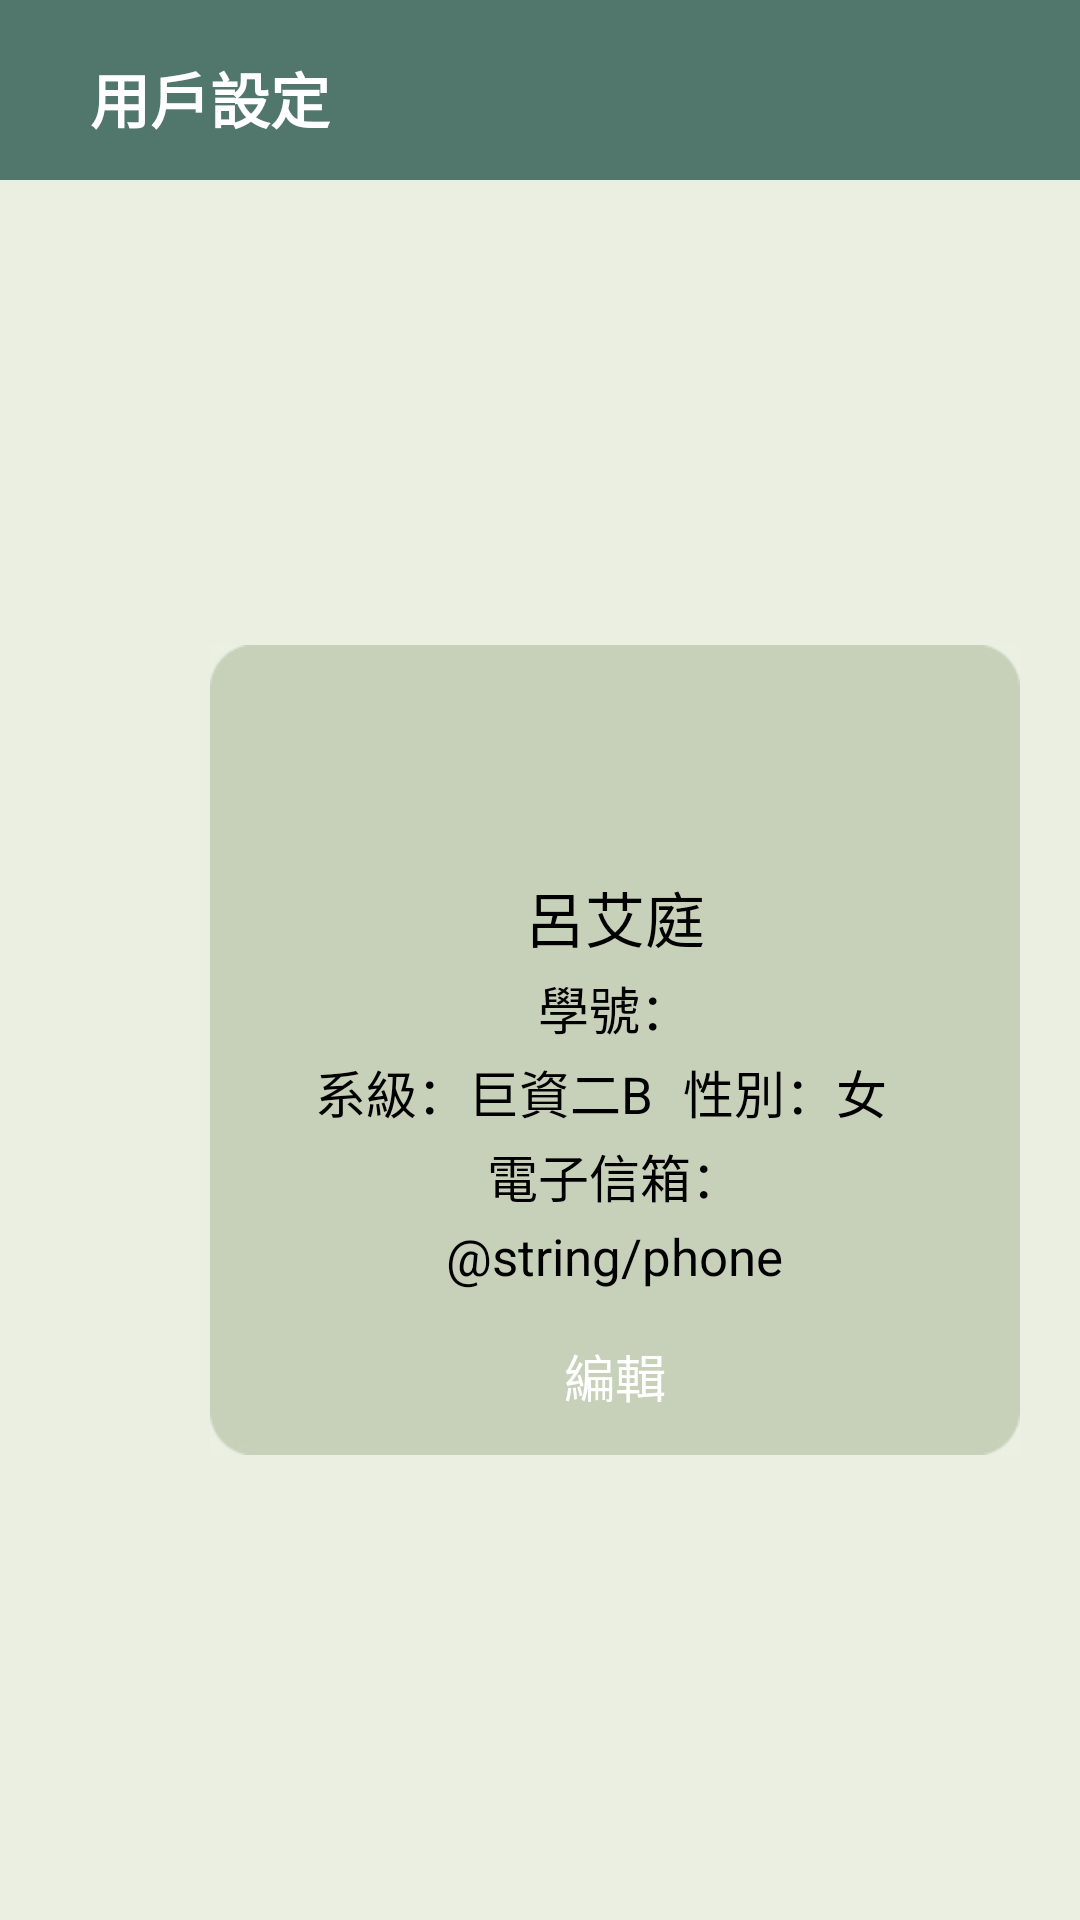

Produce the Android XML layout that renders to this screen, including the resource entries it uses.
<!-- AndroidManifest.xml: application theme Theme.MyApplication -->
<!-- res/layout/user_setting.xml -->
<?xml version="1.0" encoding="utf-8"?>
<RelativeLayout xmlns:android="http://schemas.android.com/apk/res/android"
    xmlns:app="http://schemas.android.com/apk/res-auto"
    xmlns:tools="http://schemas.android.com/tools"
    android:layout_width="fill_parent"
    android:layout_height="fill_parent"
    android:orientation="vertical"
    android:background="@color/bar_green"
    tools:context=".User_setting">

    <LinearLayout
        android:layout_width="match_parent"
        android:layout_height="match_parent"
        android:background="@color/background"
        android:orientation="vertical">
        <RelativeLayout
            android:layout_width="match_parent"
            android:layout_height="60dp"
            android:background="@color/bar_green"
            android:orientation="vertical" >
            <TextView
                android:id="@+id/favorite"
                android:layout_width="wrap_content"
                android:layout_height="wrap_content"
                android:background="@null"
                android:gravity="center"
                android:text="@string/user_setting"
                android:layout_marginLeft="30dp"
                android:layout_marginTop="18dp"
                android:textColor="@color/white"
                android:textSize="20sp"
                android:textStyle="bold"/>
        </RelativeLayout>
        <RelativeLayout
            android:layout_width="fill_parent"
            android:layout_height="fill_parent">
            <RelativeLayout
                android:id="@+id/infoback"
                android:layout_width="270dp"
                android:layout_height="270dp"
                android:background="@drawable/infoback"
                android:layout_centerVertical="true"
                android:layout_marginLeft="70dp">
                <ImageView
                    android:id="@+id/userphoto"
                    android:layout_width="60dp"
                    android:layout_height="60dp"
                    android:layout_centerHorizontal="true"
                    android:layout_marginTop="10dp"
                    android:src="@drawable/user2" />
                <TextView
                    android:id="@+id/username"
                    android:layout_width="wrap_content"
                    android:layout_height="wrap_content"
                    android:layout_below="@id/userphoto"
                    android:layout_centerHorizontal="true"
                    android:layout_marginTop="6dp"
                    android:text="@string/user_name"
                    android:textColor="@color/black"
                    android:textSize="20sp" />
                <TextView
                    android:id="@+id/studentnum"
                    android:layout_width="wrap_content"
                    android:layout_height="wrap_content"
                    android:layout_below="@id/username"
                    android:layout_centerHorizontal="true"
                    android:layout_marginTop="3dp"
                    android:text="@string/student_num"
                    android:textColor="@color/black"
                    android:textSize="17sp" />

                <TextView
                    android:id="@+id/subject"
                    android:layout_width="wrap_content"
                    android:layout_height="wrap_content"
                    android:layout_below="@id/studentnum"
                    android:layout_marginLeft="35dp"
                    android:layout_marginTop="3dp"
                    android:text="@string/subject"
                    android:textColor="@color/black"
                    android:textSize="17sp" />
                <TextView
                    android:id="@+id/gender"
                    android:layout_width="wrap_content"
                    android:layout_height="wrap_content"
                    android:layout_below="@id/studentnum"
                    android:layout_marginLeft="10dp"
                    android:layout_marginTop="3dp"
                    android:layout_toRightOf="@id/subject"
                    android:text="@string/gender"
                    android:textColor="@color/black"
                    android:textSize="17sp" />
                <TextView
                    android:id="@+id/email"
                    android:layout_width="wrap_content"
                    android:layout_height="wrap_content"
                    android:layout_below="@id/gender"
                    android:layout_centerHorizontal="true"
                    android:layout_marginTop="3dp"
                    android:text="@string/email"
                    android:textColor="@color/black"
                    android:textSize="17sp" />
                <TextView
                    android:id="@+id/phone"
                    android:layout_width="wrap_content"
                    android:layout_height="wrap_content"
                    android:layout_below="@id/email"
                    android:layout_centerHorizontal="true"
                    android:layout_marginTop="3dp"
                    android:text="@string/phone"
                    android:textColor="@color/black"
                    android:textSize="17sp" />
                <Button
                    android:id="@+id/edit"
                    android:layout_width="70dp"
                    android:layout_height="45dp"
                    android:layout_below="@id/phone"
                    android:layout_centerHorizontal="true"
                    android:layout_marginTop="6dp"
                    android:background="@drawable/round_button"
                    android:text="@string/edit"
                    android:textColor="@color/white"
                    android:textSize="17sp" />
            </RelativeLayout>
            <Button
                android:id="@+id/monitor"
                android:layout_width="280dp"
                android:layout_height="wrap_content"
                android:layout_above="@id/feedback"
                android:layout_marginBottom="30dp"
                android:layout_marginLeft="50dp"
                android:layout_toRightOf="@id/infoback"
                android:background="@drawable/round_button"
                android:gravity="center_vertical"
                android:paddingLeft="20dp"
                android:text="@string/monitor"
                android:textColor="@color/white"
                android:textSize="20sp"
                android:textStyle="bold" />

            <Button
                android:id="@+id/feedback"
                android:layout_width="280dp"
                android:layout_height="wrap_content"
                android:layout_marginLeft="50dp"
                android:layout_centerVertical="true"
                android:layout_toRightOf="@id/infoback"
                android:background="@drawable/round_button"
                android:gravity="center_vertical"
                android:paddingLeft="20dp"
                android:text="@string/feedback"
                android:textColor="@color/white"
                android:textSize="20sp"
                android:textStyle="bold" />
            <Button
                android:id="@+id/aboutus"
                android:layout_width="280dp"
                android:layout_height="wrap_content"
                android:layout_below="@+id/feedback"
                android:layout_marginLeft="50dp"
                android:layout_marginTop="30dp"
                android:layout_toRightOf="@id/infoback"
                android:background="@drawable/round_button"
                android:gravity="center_vertical"
                android:paddingLeft="20dp"
                android:text="@string/info"
                android:textColor="@color/white"
                android:textSize="20sp"
                android:textStyle="bold" />
        </RelativeLayout>
    </LinearLayout>
</RelativeLayout>
<!-- resources referenced by this layout -->
<resources>
  <color name="background">#FFEBEFE2</color>
  <color name="bar_green">#FF51776C</color>
  <color name="black">#FF000000</color>
  <color name="white">#FFFFFFFF</color>
  <!-- drawable infoback: jpeg bitmap (drawable, 7093 bytes) -->
  <string name="edit">編輯</string>
  <string name="email">電子信箱：</string>
  <string name="feedback">反饋</string>
  <string name="gender">性別：女</string>
  <string name="info">關於我們</string>
  <string name="monitor">顯示器</string>
  <string name="student_num">學號：</string>
  <string name="subject">系級：巨資二B</string>
  <string name="user_name">呂艾庭</string>
  <string name="user_setting">用戶設定</string>
  <style name="Theme.MyApplication" parent="Theme.MaterialComponents.DayNight.NoActionBar">
          
  
          <item name="windowNoTitle">true</item>
          <item name="windowActionBar">false</item>
          <item name="android:windowFullscreen">true</item>
          <item name="colorPrimary">@color/bar_green</item>
          <item name="colorPrimaryVariant">@color/bar_green</item>
          <item name="colorOnPrimary">@color/black</item>
          
          <item name="colorSecondary">@color/teal_200</item>
          <item name="colorSecondaryVariant">@color/teal_700</item>
          <item name="colorOnSecondary">@color/black</item>
          
          <item name="android:statusBarColor" tools:targetApi="l">?attr/colorPrimaryVariant</item>
          
      </style>
  <color name="teal_200">#FF03DAC5</color>
  <color name="teal_700">#FF018786</color>
</resources>
